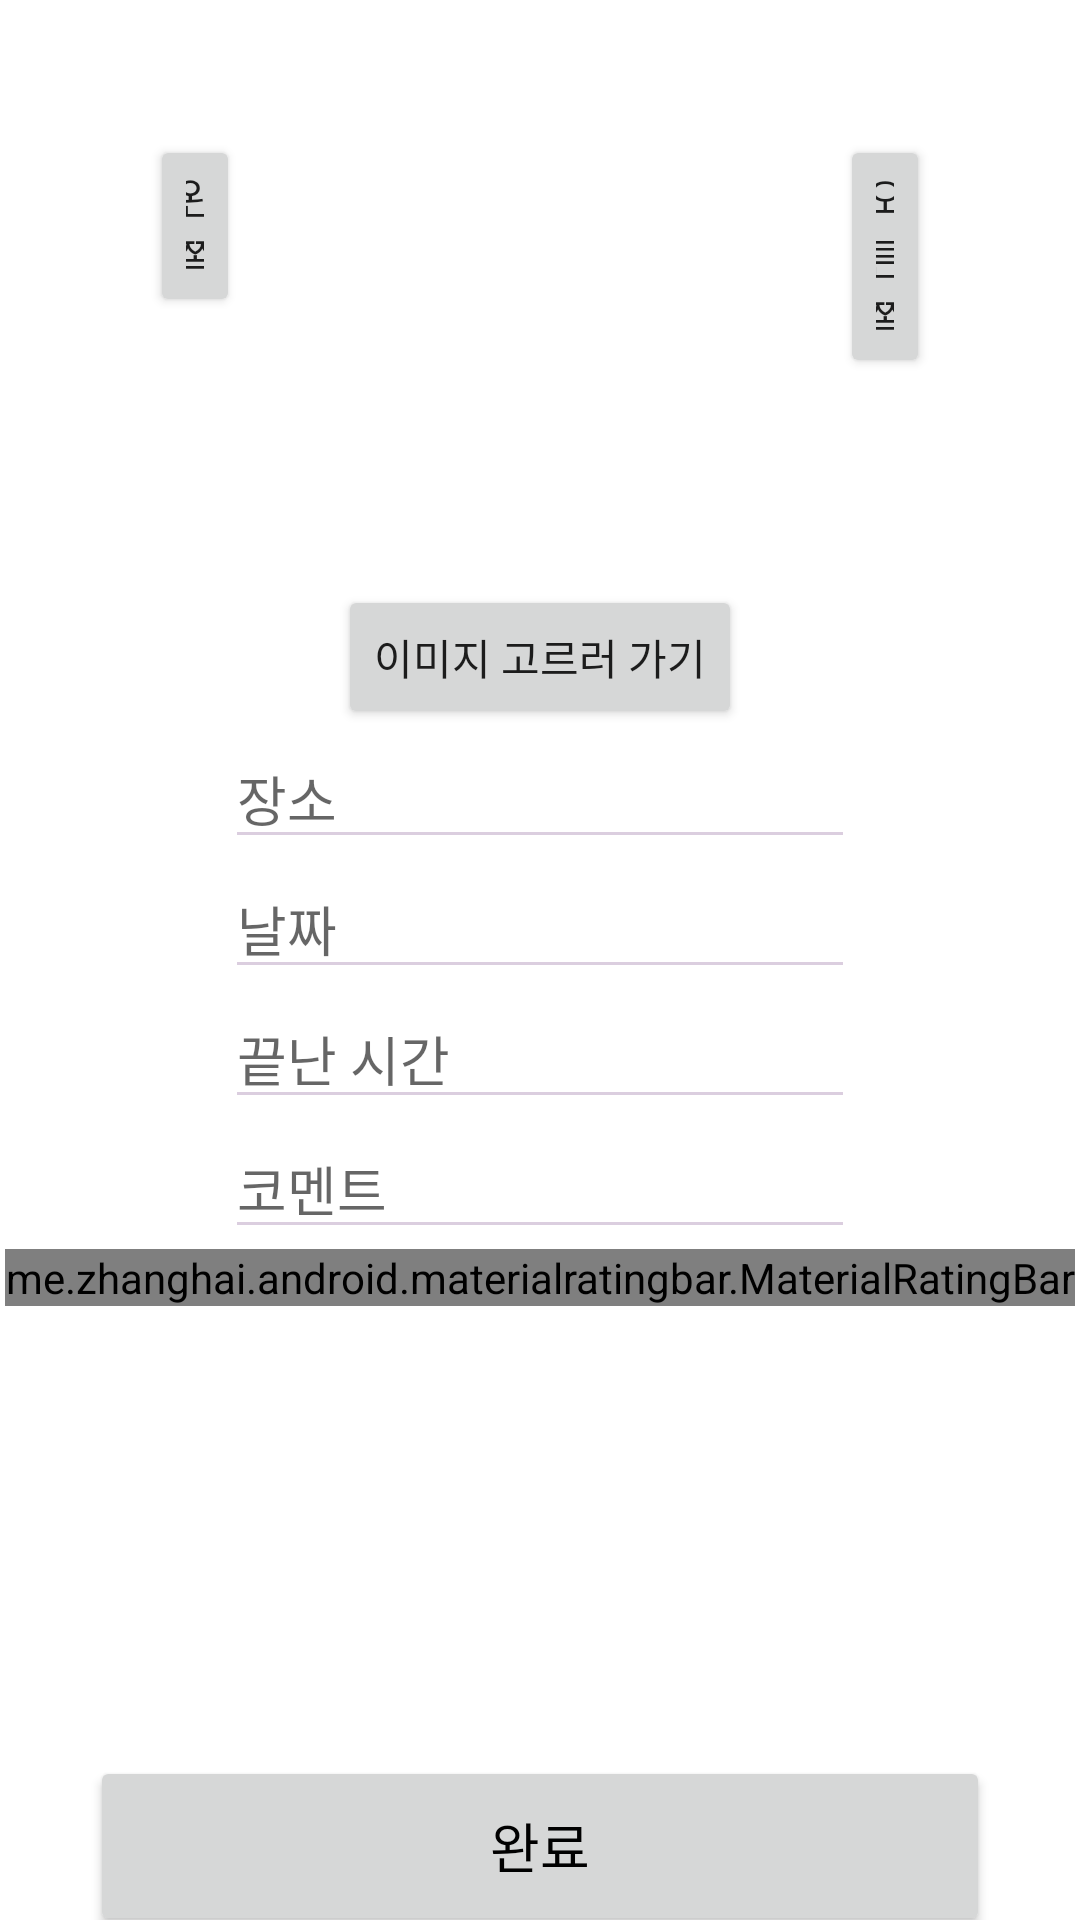

Write the Android layout XML for this screen, with the resource values it uses.
<!-- AndroidManifest.xml: application theme Theme.KusitmsResult -->
<!-- res/layout/activity_input_other.xml -->
<?xml version="1.0" encoding="utf-8"?>
<LinearLayout xmlns:android="http://schemas.android.com/apk/res/android"
    xmlns:app="http://schemas.android.com/apk/res-auto"
    xmlns:tools="http://schemas.android.com/tools"
    android:layout_width="match_parent"
    android:layout_height="match_parent"
    android:orientation="vertical"
    android:gravity="center_horizontal|center_vertical">


    <LinearLayout
        android:layout_width="wrap_content"
        android:layout_height="wrap_content">


        <Button
            android:id="@+id/ImageSwitcher_previousButton"
            android:layout_width="30dp"
            android:layout_height="wrap_content"
            android:layout_marginTop="50dp"
            android:text="왼쪽" />


        <ImageSwitcher

            android:id="@+id/ImageSwitcher_ProfileImage"
            android:src="@drawable/tmp"
            android:layout_width="100dp"
            android:layout_height="100dp"
            android:layout_margin="50dp"/>



        <Button
            android:id="@+id/ImageSwitcher_nextButton"
            android:layout_width="30dp"
            android:layout_height="wrap_content"
            android:layout_marginTop="50dp"
            android:text="오른쪽"/>


    </LinearLayout>

    <Button
        android:id="@+id/ImageSwitcher_goButton"
        android:layout_width="wrap_content"
        android:layout_height="wrap_content"
        android:text="이미지 고르러 가기"
        />


    <EditText
        android:id="@+id/Input_placeEditText"
        android:layout_width="wrap_content"
        android:layout_height="wrap_content"
        android:ems="10"
        android:inputType="textPersonName"
        android:hint="장소" />

    <EditText
        android:id="@+id/Input_dateEditText"
        android:layout_width="wrap_content"
        android:layout_height="wrap_content"
        android:ems="10"
        android:inputType="textPersonName"
        android:hint="날짜" />

    <EditText
        android:id="@+id/Input_timeEditText"
        android:layout_width="wrap_content"
        android:layout_height="wrap_content"
        android:ems="10"
        android:inputType="textPersonName"
        android:hint="끝난 시간" />

    <EditText
        android:id="@+id/Input_commentEditText"
        android:layout_width="wrap_content"
        android:layout_height="wrap_content"
        android:ems="10"
        android:inputType="textPersonName"
        android:hint="코멘트" />

    <me.zhanghai.android.materialratingbar.MaterialRatingBar
        android:id="@+id/Input_rating"
        android:layout_width="wrap_content"
        android:layout_height="wrap_content"
        style="@style/Widget.MaterialRatingBar.RatingBar" />



    <Button
        android:id="@+id/Input_nextButton"
        android:layout_width="300dp"
        android:layout_height="60dp"
        android:layout_alignParentTop="true"
        android:layout_marginTop="150dp"
        android:fontFamily="@font/nexonbold"
        android:text="완료"
        android:textSize="18dp"
        android:textColor="@color/black"
        android:shape="rectangle"/>


</LinearLayout>
<!-- resources referenced by this layout -->
<resources>
  <color name="black">#FF000000</color>
  <!-- drawable tmp: png bitmap (drawable, 7723 bytes) -->
  <style name="Theme.KusitmsResult" parent="Theme.MaterialComponents.DayNight.DarkActionBar">
          
          <item name="colorPrimary">#DBCEDF</item>
          <item name="colorPrimaryDark">#DBCEDF</item>
          <item name="colorAccent">#DBCEDF</item>
          <item name="windowNoTitle">true</item>
          <item name="colorControlNormal">#DBCEDF</item>
      </style>
</resources>
